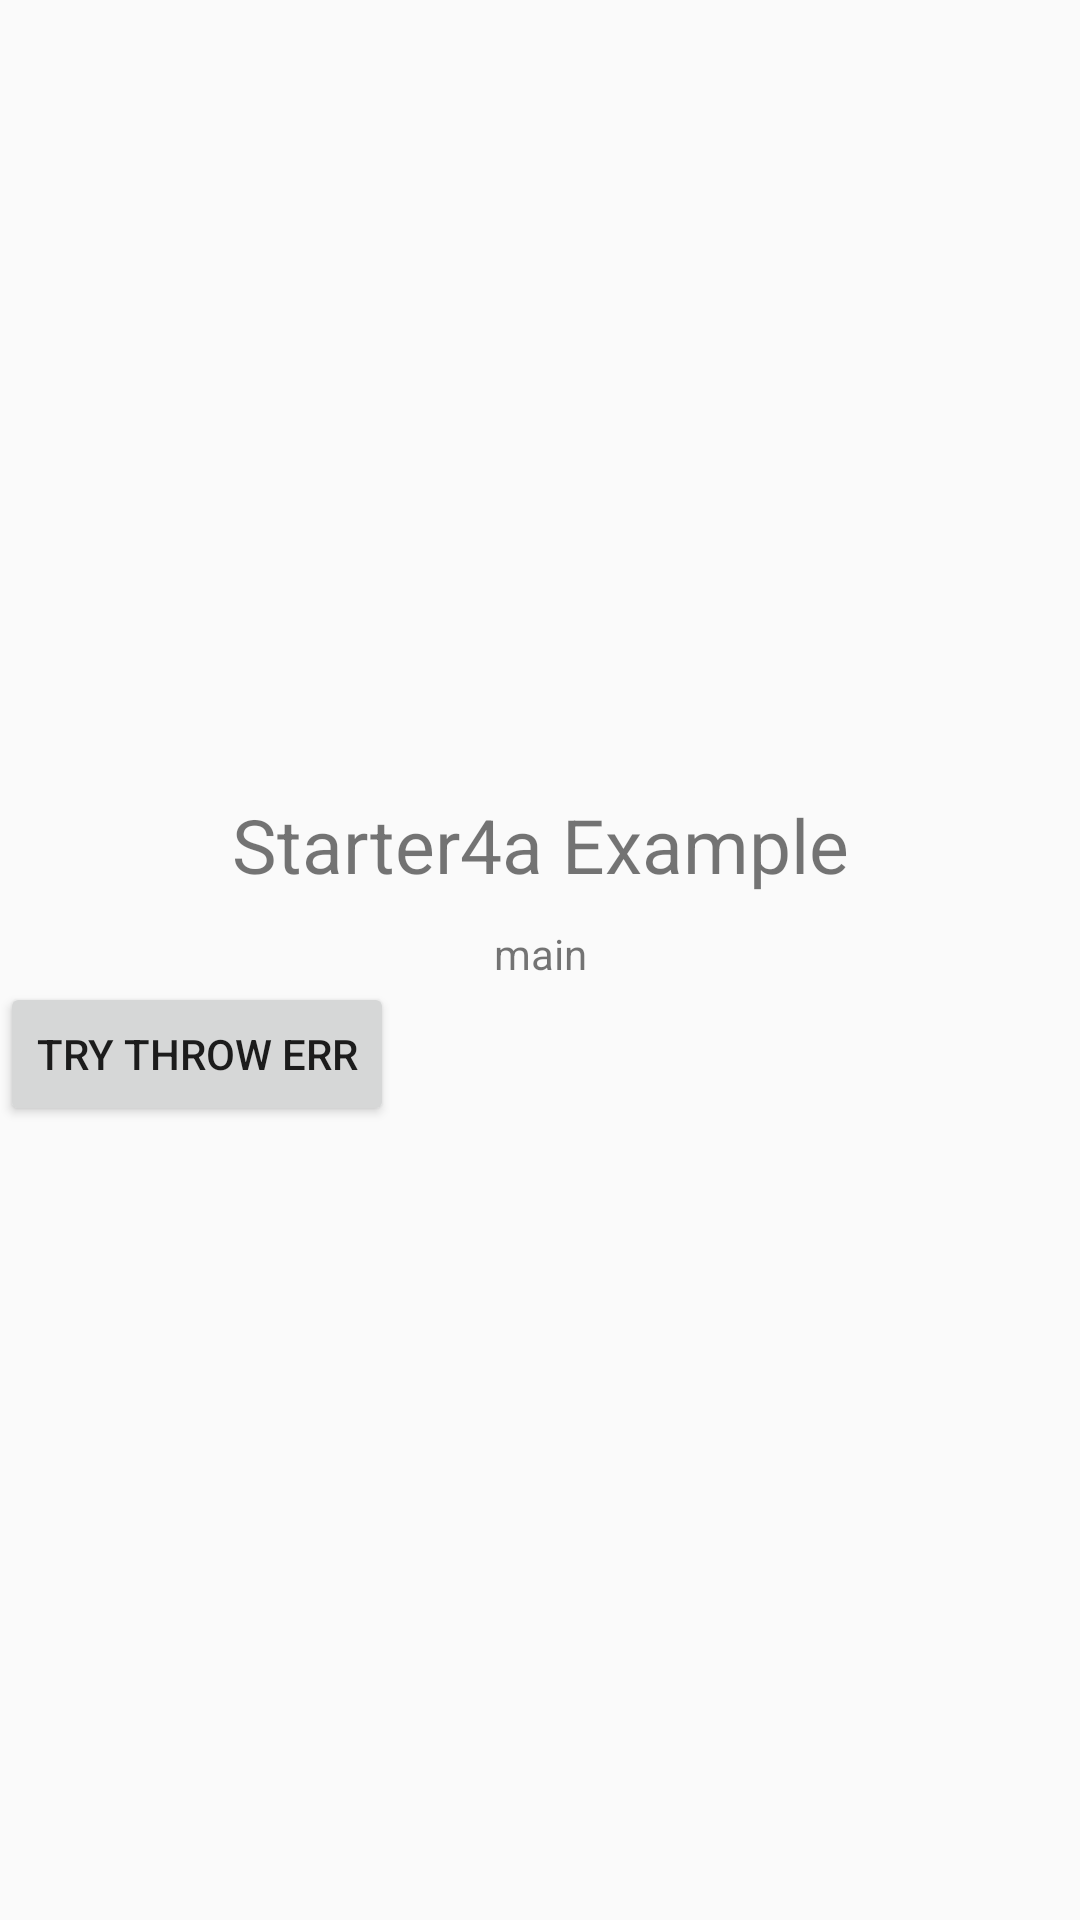

Layout XML and referenced resources for this Android screen:
<!-- AndroidManifest.xml: application theme Theme.Starter4android -->
<!-- res/layout/layout_main.xml -->
<?xml version="1.0" encoding="utf-8"?>
<LinearLayout xmlns:android="http://schemas.android.com/apk/res/android"
    xmlns:tools="http://schemas.android.com/tools"
    android:layout_width="match_parent"
    android:layout_height="match_parent"
    android:orientation="vertical"
    tools:context=".MainActivity">

    <Space
        android:layout_width="match_parent"
        android:layout_height="0dp"
        android:layout_weight="1" />

    <TextView
        android:layout_width="match_parent"
        android:layout_height="wrap_content"
        android:text="Starter4a Example"
        android:textAlignment="center"
        android:textSize="25dp" />

    <Space
        android:layout_width="match_parent"
        android:layout_height="10dp" />

    <TextView
        android:layout_width="match_parent"
        android:layout_height="wrap_content"
        android:text="main"
        android:textAlignment="center" />

    <Button
        android:id="@+id/button_try_throw"
        android:layout_width="wrap_content"
        android:layout_height="wrap_content"
        android:text="try throw err" />

    <Space
        android:layout_width="match_parent"
        android:layout_height="0dp"
        android:layout_weight="1" />

</LinearLayout>
<!-- resources referenced by this layout -->
<resources>
  <style name="Theme.Starter4android" parent="android:Theme.Material.Light.NoActionBar" />
</resources>
